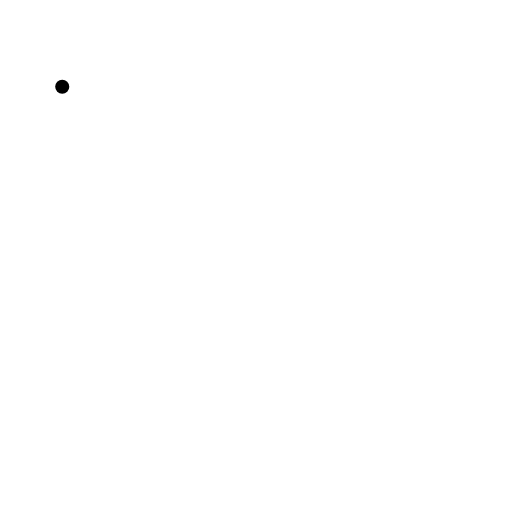
t = 0.00 s
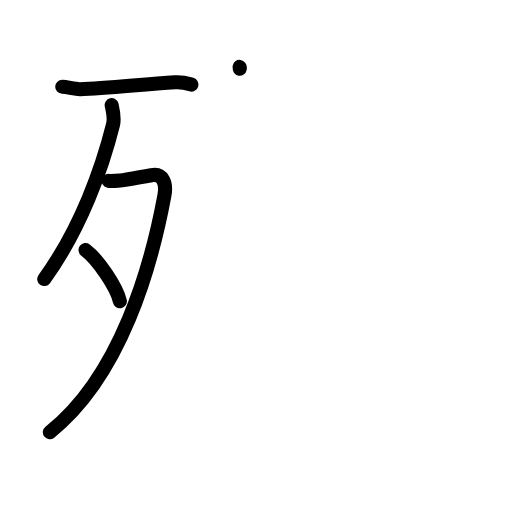
t = 4.13 s
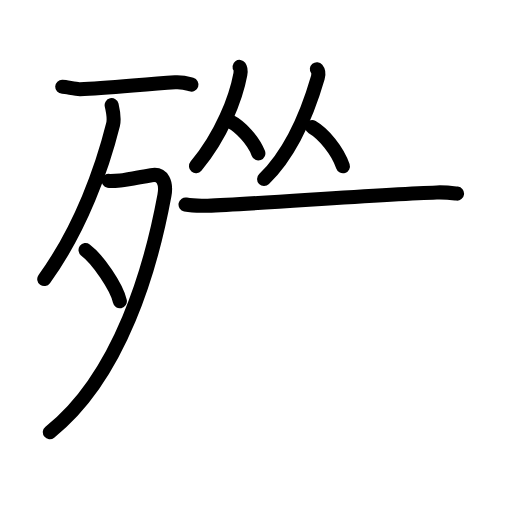
t = 8.42 s
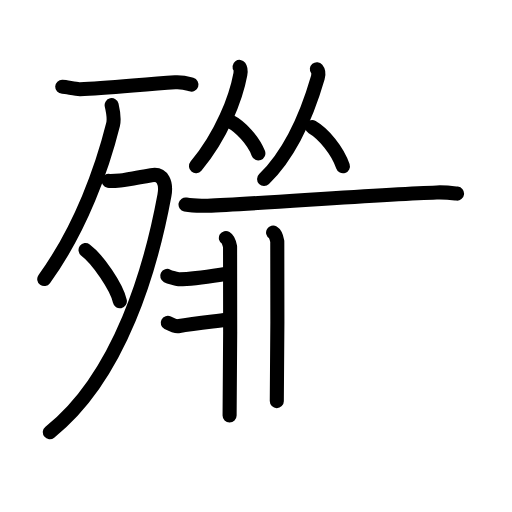
t = 12.63 s
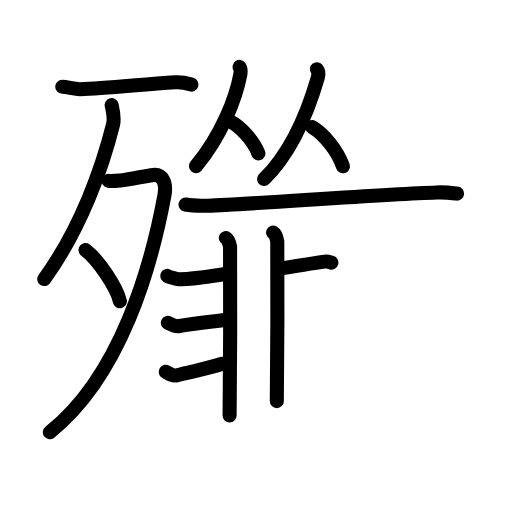
t = 14.92 s
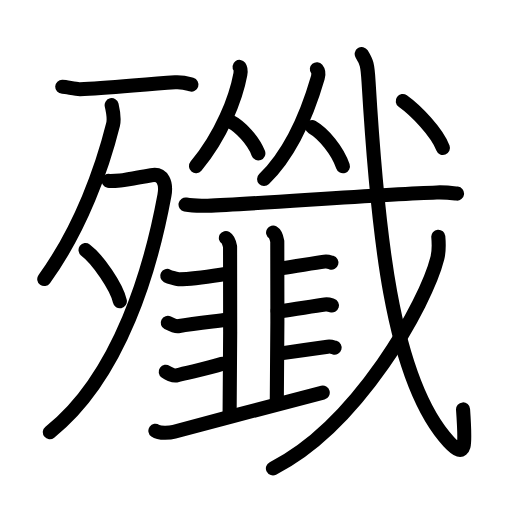
t = 21.00 s

The animated SVG that drew these frames (rendered in a browser with its animation timeline set to each time). Animation: 65 SMIL elements (animate=65); one cycle of 21.00 s.

<?xml version="1.0" encoding="UTF-8"?>
<!--
AniKanjiVG is licensed by CC-BY-SA Paul C. Sommerhoff (https://bitbucket.org/sommerhoff/anikanjivg).
AniKanjiVG uses KanjiVG which is licensed by CC-BY-SA Ulrich Apel (http://kanjivg.tagaini.net).
See also http://creativecommons.org/licenses/by-sa/3.0/
-->
<svg xmlns:kvg='http://kanjivg.tagaini.net' xmlns='http://www.w3.org/2000/svg' width='109' height='109' viewBox='0 0 109 109' style='fill:none;stroke:#000000;stroke-width:3;stroke-linecap:round;stroke-linejoin:round;' id="kvg:kanji_06bb2"><g id="kvg:06bb2" kvg:element="殲"><g id="kvg:06bb2-g1" kvg:element="歹" kvg:position="left" kvg:radical="general"><g id="kvg:06bb2-g2" kvg:element="一"><path id="kvg:06bb2-s1" kvg:type="㇐" d="M13.25,18.47c1,0.03,2.79,0.56,3.8,0.52C22.5,18.75,30,18,37.28,17.51c1.65-0.11,2.64,0.25,3.47,0.5"><animate attributeName="d" begin="0.0s" dur="0.3333333333333333s" from="M13.25,18.47C13.25,18.47,13.25,18.47,13.25,18.47" to="M13.25,18.47c1,0.03,2.79,0.56,3.8,0.52" />
<animate attributeName="d" begin="0.3333333333333333s" dur="0.3333333333333333s" from="M13.25,18.47c1,0.03,2.79,0.56,3.8,0.52c0,0,0,0,0,0,0" to="M13.25,18.47c1,0.03,2.79,0.56,3.8,0.52C22.5,18.75,30,18,37.28,17.51" />
<animate attributeName="d" begin="0.6666666666666666s" dur="0.3333333333333333s" from="M13.25,18.47c1,0.03,2.79,0.56,3.8,0.52C22.5,18.75,30,18,37.28,17.51c0,0,0,0,0,0,0" to="M13.25,18.47c1,0.03,2.79,0.56,3.8,0.52C22.5,18.75,30,18,37.28,17.51c1.65-0.11,2.64,0.25,3.47,0.5" />
</path>
</g>
<g id="kvg:06bb2-g3" kvg:element="夕"><path id="kvg:06bb2-s2" kvg:type="㇒" d="M23.77,22.39c0.16,0.69,0.63,2.79,0.3,4.12c-2.23,8.93-6.76,22.01-14.65,32.9"><animate attributeName="d" begin="1.0s" dur="0.5s" from="M23.77,22.39C23.77,22.39,23.77,22.39,23.77,22.39" to="M23.77,22.39c0.16,0.69,0.63,2.79,0.3,4.12" />
<animate attributeName="d" begin="1.5s" dur="0.5s" from="M23.77,22.39c0.16,0.69,0.63,2.79,0.3,4.12c0,0,0,0,0,0,0" to="M23.77,22.39c0.16,0.69,0.63,2.79,0.3,4.12c-2.23,8.93-6.76,22.01-14.65,32.9" />
<animate attributeName="d" begin="0s" dur="1.0s" from="M-100,-100" to="M-100,-100" />
</path>
<path id="kvg:06bb2-s3" kvg:type="㇇" d="M23.14,38.5c0.26,0.05,2.39,0,3.14-0.14c2.47-0.45,1.7-0.28,5.93-1.05c2.49-0.46,3.28,1.7,2.79,4.31C32.25,56.5,25.75,80,10.61,92"><animate attributeName="d" begin="2.0s" dur="0.25s" from="M23.14,38.5C23.14,38.5,23.14,38.5,23.14,38.5" to="M23.14,38.5c0.26,0.05,2.39,0,3.14-0.14" />
<animate attributeName="d" begin="2.25s" dur="0.25s" from="M23.14,38.5c0.26,0.05,2.39,0,3.14-0.14c0,0,0,0,0,0,0" to="M23.14,38.5c0.26,0.05,2.39,0,3.14-0.14c2.47-0.45,1.7-0.28,5.93-1.05" />
<animate attributeName="d" begin="2.5s" dur="0.25s" from="M23.14,38.5c0.26,0.05,2.39,0,3.14-0.14c2.47-0.45,1.7-0.28,5.93-1.05c0,0,0,0,0,0,0" to="M23.14,38.5c0.26,0.05,2.39,0,3.14-0.14c2.47-0.45,1.7-0.28,5.93-1.05c2.49-0.46,3.28,1.7,2.79,4.31" />
<animate attributeName="d" begin="2.75s" dur="0.25s" from="M23.14,38.5c0.26,0.05,2.39,0,3.14-0.14c2.47-0.45,1.7-0.28,5.93-1.05c2.49-0.46,3.28,1.7,2.79,4.31c0,0,0,0,0,0,0" to="M23.14,38.5c0.26,0.05,2.39,0,3.14-0.14c2.47-0.45,1.7-0.28,5.93-1.05c2.49-0.46,3.28,1.7,2.79,4.31C32.25,56.5,25.75,80,10.61,92" />
<animate attributeName="d" begin="0s" dur="2.0s" from="M-100,-100" to="M-100,-100" />
</path>
<path id="kvg:06bb2-s4" kvg:type="㇔" d="M18.21,53.23c2.58,1.92,6.67,7.91,7.31,10.91"><animate attributeName="d" begin="3.0s" dur="1.0s" from="M18.21,53.23C18.21,53.23,18.21,53.23,18.21,53.23" to="M18.21,53.23c2.58,1.92,6.67,7.91,7.31,10.91" />
<animate attributeName="d" begin="0s" dur="3.0s" from="M-100,-100" to="M-100,-100" />
</path>
</g>
</g>
<g id="kvg:06bb2-g4" kvg:position="right"><g id="kvg:06bb2-g5" kvg:element="从"><g id="kvg:06bb2-g6" kvg:element="人" kvg:position="left"><path id="kvg:06bb2-s5" kvg:type="㇒" d="M51,14.24c0.24,0.32,0.28,0.97,0.16,1.61c-0.91,4.9-3.91,12.9-9.44,19.52"><animate attributeName="d" begin="4.0s" dur="0.5s" from="M51,14.24C51,14.24,51,14.24,51,14.24" to="M51,14.24c0.24,0.32,0.28,0.97,0.16,1.61" />
<animate attributeName="d" begin="4.5s" dur="0.5s" from="M51,14.24c0.24,0.32,0.28,0.97,0.16,1.61c0,0,0,0,0,0,0" to="M51,14.24c0.24,0.32,0.28,0.97,0.16,1.61c-0.91,4.9-3.91,12.9-9.44,19.52" />
<animate attributeName="d" begin="0s" dur="4.0s" from="M-100,-100" to="M-100,-100" />
</path>
<path id="kvg:06bb2-s6" kvg:type="㇏" d="M48.96,25.82c2.19,1.11,4.98,4.05,6.04,6.83"><animate attributeName="d" begin="5.0s" dur="1.0s" from="M48.96,25.82C48.96,25.82,48.96,25.82,48.96,25.82" to="M48.96,25.82c2.19,1.11,4.98,4.05,6.04,6.83" />
<animate attributeName="d" begin="0s" dur="5.0s" from="M-100,-100" to="M-100,-100" />
</path>
</g>
<g id="kvg:06bb2-g7" kvg:element="人" kvg:position="right"><path id="kvg:06bb2-s7" kvg:type="㇒" d="M67.46,14.74c0.29,0.35,0.4,1.09,0.2,1.78c-1.66,5.72-4.91,15.22-11.44,21.6"><animate attributeName="d" begin="6.0s" dur="0.5s" from="M67.46,14.74C67.46,14.74,67.46,14.74,67.46,14.74" to="M67.46,14.74c0.29,0.35,0.4,1.09,0.2,1.78" />
<animate attributeName="d" begin="6.5s" dur="0.5s" from="M67.46,14.74c0.29,0.35,0.4,1.09,0.2,1.78c0,0,0,0,0,0,0" to="M67.46,14.74c0.29,0.35,0.4,1.09,0.2,1.78c-1.66,5.72-4.91,15.22-11.44,21.6" />
<animate attributeName="d" begin="0s" dur="6.0s" from="M-100,-100" to="M-100,-100" />
</path>
<path id="kvg:06bb2-s8" kvg:type="㇏" d="M66.46,27.07C68.82,28.42,71.85,32,73,35.4"><animate attributeName="d" begin="7.0s" dur="1.0s" from="M66.46,27.07C66.46,27.07,66.46,27.07,66.46,27.07" to="M66.46,27.07C68.82,28.42,71.85,32,73,35.4" />
<animate attributeName="d" begin="0s" dur="7.0s" from="M-100,-100" to="M-100,-100" />
</path>
</g>
</g>
<g id="kvg:06bb2-g8" kvg:element="戈" kvg:part="1"><g id="kvg:06bb2-g9" kvg:element="弋" kvg:part="1"><path id="kvg:06bb2-s9" kvg:type="㇐" d="M39.5,43.54c1.23,0.25,3.49,0.29,4.73,0.25c9.64-0.34,37.62-2.49,48.75-2.82c2.05-0.06,3.29,0.12,4.32,0.24"><animate attributeName="d" begin="8.0s" dur="0.3333333333333333s" from="M39.5,43.54C39.5,43.54,39.5,43.54,39.5,43.54" to="M39.5,43.54c1.23,0.25,3.49,0.29,4.73,0.25" />
<animate attributeName="d" begin="8.333333333333334s" dur="0.3333333333333333s" from="M39.5,43.54c1.23,0.25,3.49,0.29,4.73,0.25c0,0,0,0,0,0,0" to="M39.5,43.54c1.23,0.25,3.49,0.29,4.73,0.25c9.64-0.34,37.62-2.49,48.75-2.82" />
<animate attributeName="d" begin="8.666666666666666s" dur="0.3333333333333333s" from="M39.5,43.54c1.23,0.25,3.49,0.29,4.73,0.25c9.64-0.34,37.62-2.49,48.75-2.82c0,0,0,0,0,0,0" to="M39.5,43.54c1.23,0.25,3.49,0.29,4.73,0.25c9.64-0.34,37.62-2.49,48.75-2.82c2.05-0.06,3.29,0.12,4.32,0.24" />
<animate attributeName="d" begin="0s" dur="8.0s" from="M-100,-100" to="M-100,-100" />
</path>
</g>
</g>
<g id="kvg:06bb2-g10" kvg:element="韭"><g id="kvg:06bb2-g11" kvg:element="非"><g id="kvg:06bb2-g12" kvg:position="left"><path id="kvg:06bb2-s10" kvg:type="㇒" d="M48.09,50.66c0.49,0.29,0.79,1.3,0.89,1.88s0,32.32-0.1,35.93"><animate attributeName="d" begin="9.0s" dur="1.0s" from="M48.09,50.66C48.09,50.66,48.09,50.66,48.09,50.66" to="M48.09,50.66c0.49,0.29,0.79,1.3,0.89,1.88s0,32.32-0.1,35.93" />
<animate attributeName="d" begin="0s" dur="9.0s" from="M-100,-100" to="M-100,-100" />
</path>
<path id="kvg:06bb2-s11" kvg:type="㇐c" d="M58.14,49.5c0.49,0.29,0.79,1.3,0.89,1.88c0.1,0.58,0,30.4-0.1,34.01"><animate attributeName="d" begin="10.0s" dur="0.5s" from="M58.14,49.5C58.14,49.5,58.14,49.5,58.14,49.5" to="M58.14,49.5c0.49,0.29,0.79,1.3,0.89,1.88" />
<animate attributeName="d" begin="10.5s" dur="0.5s" from="M58.14,49.5c0.49,0.29,0.79,1.3,0.89,1.88c0,0,0,0,0,0,0" to="M58.14,49.5c0.49,0.29,0.79,1.3,0.89,1.88c0.1,0.58,0,30.4-0.1,34.01" />
<animate attributeName="d" begin="0s" dur="10.0s" from="M-100,-100" to="M-100,-100" />
</path>
<path id="kvg:06bb2-s12" kvg:type="㇐c" d="M35.6,58.74c0.43,0.22,2.21,0.72,2.63,0.72c3.47-0.01,9.75-1.17,10.21-1.17"><animate attributeName="d" begin="11.0s" dur="0.5s" from="M35.6,58.74C35.6,58.74,35.6,58.74,35.6,58.74" to="M35.6,58.74c0.43,0.22,2.21,0.72,2.63,0.72" />
<animate attributeName="d" begin="11.5s" dur="0.5s" from="M35.6,58.74c0.43,0.22,2.21,0.72,2.63,0.72c0,0,0,0,0,0,0" to="M35.6,58.74c0.43,0.22,2.21,0.72,2.63,0.72c3.47-0.01,9.75-1.17,10.21-1.17" />
<animate attributeName="d" begin="0s" dur="11.0s" from="M-100,-100" to="M-100,-100" />
</path>
<path id="kvg:06bb2-s13" kvg:type="㇀" d="M35.71,68.73c0.43,0.22,1.71,0.8,2.13,0.72c3.9-0.7,7.15-0.95,10.49-1.38"><animate attributeName="d" begin="12.0s" dur="0.5s" from="M35.71,68.73C35.71,68.73,35.71,68.73,35.71,68.73" to="M35.71,68.73c0.43,0.22,1.71,0.8,2.13,0.72" />
<animate attributeName="d" begin="12.5s" dur="0.5s" from="M35.71,68.73c0.43,0.22,1.71,0.8,2.13,0.72c0,0,0,0,0,0,0" to="M35.71,68.73c0.43,0.22,1.71,0.8,2.13,0.72c3.9-0.7,7.15-0.95,10.49-1.38" />
<animate attributeName="d" begin="0s" dur="12.0s" from="M-100,-100" to="M-100,-100" />
</path>
</g>
<g id="kvg:06bb2-g13" kvg:position="right"><path id="kvg:06bb2-s14" kvg:type="㇑" d="M35.28,79.15c0.42,0.3,1.69,0.9,2.1,0.8c4.25-1.05,6.91-1.51,9.95-2.5"><animate attributeName="d" begin="13.0s" dur="0.5s" from="M35.28,79.15C35.28,79.15,35.28,79.15,35.28,79.15" to="M35.28,79.15c0.42,0.3,1.69,0.9,2.1,0.8" />
<animate attributeName="d" begin="13.5s" dur="0.5s" from="M35.28,79.15c0.42,0.3,1.69,0.9,2.1,0.8c0,0,0,0,0,0,0" to="M35.28,79.15c0.42,0.3,1.69,0.9,2.1,0.8c4.25-1.05,6.91-1.51,9.95-2.5" />
<animate attributeName="d" begin="0s" dur="13.0s" from="M-100,-100" to="M-100,-100" />
</path>
<path id="kvg:06bb2-s15" kvg:type="㇐b" d="M59.22,57.15c0.57,0,0.53-0.01,0.95-0.07c2.71-0.38,6.3-1.02,8.9-1.38c0.71-0.1,1.14,0.11,1.49,0.21"><animate attributeName="d" begin="14.0s" dur="0.3333333333333333s" from="M59.22,57.15C59.22,57.15,59.22,57.15,59.22,57.15" to="M59.22,57.15c0.57,0,0.53-0.01,0.95-0.07" />
<animate attributeName="d" begin="14.333333333333334s" dur="0.3333333333333333s" from="M59.22,57.15c0.57,0,0.53-0.01,0.95-0.07c0,0,0,0,0,0,0" to="M59.22,57.15c0.57,0,0.53-0.01,0.95-0.07c2.71-0.38,6.3-1.02,8.9-1.38" />
<animate attributeName="d" begin="14.666666666666666s" dur="0.3333333333333333s" from="M59.22,57.15c0.57,0,0.53-0.01,0.95-0.07c2.71-0.38,6.3-1.02,8.9-1.38c0,0,0,0,0,0,0" to="M59.22,57.15c0.57,0,0.53-0.01,0.95-0.07c2.71-0.38,6.3-1.02,8.9-1.38c0.71-0.1,1.14,0.11,1.49,0.21" />
<animate attributeName="d" begin="0s" dur="14.0s" from="M-100,-100" to="M-100,-100" />
</path>
<path id="kvg:06bb2-s16" kvg:type="㇐b" d="M59.11,66.27c0.57,0,0.53-0.01,0.95-0.07c2.72-0.38,6.53-1.02,9.12-1.38c0.71-0.1,1.14,0.1,1.49,0.21"><animate attributeName="d" begin="15.0s" dur="0.3333333333333333s" from="M59.11,66.27C59.11,66.27,59.11,66.27,59.11,66.27" to="M59.11,66.27c0.57,0,0.53-0.01,0.95-0.07" />
<animate attributeName="d" begin="15.333333333333334s" dur="0.3333333333333333s" from="M59.11,66.27c0.57,0,0.53-0.01,0.95-0.07c0,0,0,0,0,0,0" to="M59.11,66.27c0.57,0,0.53-0.01,0.95-0.07c2.72-0.38,6.53-1.02,9.12-1.38" />
<animate attributeName="d" begin="15.666666666666666s" dur="0.3333333333333333s" from="M59.11,66.27c0.57,0,0.53-0.01,0.95-0.07c2.72-0.38,6.53-1.02,9.12-1.38c0,0,0,0,0,0,0" to="M59.11,66.27c0.57,0,0.53-0.01,0.95-0.07c2.72-0.38,6.53-1.02,9.12-1.38c0.71-0.1,1.14,0.1,1.49,0.21" />
<animate attributeName="d" begin="0s" dur="15.0s" from="M-100,-100" to="M-100,-100" />
</path>
<path id="kvg:06bb2-s17" kvg:type="㇐b" d="M59.22,75.25c0.57,0,0.53-0.01,0.95-0.07c2.71-0.38,6.98-1.02,9.58-1.38c0.71-0.1,1.14,0.11,1.49,0.21"><animate attributeName="d" begin="16.0s" dur="0.3333333333333333s" from="M59.22,75.25C59.22,75.25,59.22,75.25,59.22,75.25" to="M59.22,75.25c0.57,0,0.53-0.01,0.95-0.07" />
<animate attributeName="d" begin="16.333333333333332s" dur="0.3333333333333333s" from="M59.22,75.25c0.57,0,0.53-0.01,0.95-0.07c0,0,0,0,0,0,0" to="M59.22,75.25c0.57,0,0.53-0.01,0.95-0.07c2.71-0.38,6.98-1.02,9.58-1.38" />
<animate attributeName="d" begin="16.666666666666668s" dur="0.3333333333333333s" from="M59.22,75.25c0.57,0,0.53-0.01,0.95-0.07c2.71-0.38,6.98-1.02,9.58-1.38c0,0,0,0,0,0,0" to="M59.22,75.25c0.57,0,0.53-0.01,0.95-0.07c2.71-0.38,6.98-1.02,9.58-1.38c0.71-0.1,1.14,0.11,1.49,0.21" />
<animate attributeName="d" begin="0s" dur="16.0s" from="M-100,-100" to="M-100,-100" />
</path>
</g>
</g>
<g id="kvg:06bb2-g14" kvg:element="一"><path id="kvg:06bb2-s18" kvg:type="㇐" d="M33.08,91.69c0.95,0.67,3.27,0.42,4,0.22c10.36-2.83,21.88-5.71,31.63-8.33"><animate attributeName="d" begin="17.0s" dur="0.5s" from="M33.08,91.69C33.08,91.69,33.08,91.69,33.08,91.69" to="M33.08,91.69c0.95,0.67,3.27,0.42,4,0.22" />
<animate attributeName="d" begin="17.5s" dur="0.5s" from="M33.08,91.69c0.95,0.67,3.27,0.42,4,0.22c0,0,0,0,0,0,0" to="M33.08,91.69c0.95,0.67,3.27,0.42,4,0.22c10.36-2.83,21.88-5.71,31.63-8.33" />
<animate attributeName="d" begin="0s" dur="17.0s" from="M-100,-100" to="M-100,-100" />
</path>
</g>
</g>
<g id="kvg:06bb2-g15" kvg:element="戈" kvg:part="2"><g id="kvg:06bb2-g16" kvg:element="弋" kvg:part="2"><path id="kvg:06bb2-s19" kvg:type="㇂" d="M77,11.5c1.06,1.72,1.24,2.2,1.46,5.89c1.85,30.92,4.8,63.36,17.08,76.64c3.78,4.09,3.58,0.74,3.04-6.87"><animate attributeName="d" begin="18.0s" dur="0.3333333333333333s" from="M77,11.5C77,11.5,77,11.5,77,11.5" to="M77,11.5c1.06,1.72,1.24,2.2,1.46,5.89" />
<animate attributeName="d" begin="18.333333333333332s" dur="0.3333333333333333s" from="M77,11.5c1.06,1.72,1.24,2.2,1.46,5.89c0,0,0,0,0,0,0" to="M77,11.5c1.06,1.72,1.24,2.2,1.46,5.89c1.85,30.92,4.8,63.36,17.08,76.64" />
<animate attributeName="d" begin="18.666666666666668s" dur="0.3333333333333333s" from="M77,11.5c1.06,1.72,1.24,2.2,1.46,5.89c1.85,30.92,4.8,63.36,17.08,76.64c0,0,0,0,0,0,0" to="M77,11.5c1.06,1.72,1.24,2.2,1.46,5.89c1.85,30.92,4.8,63.36,17.08,76.64c3.78,4.09,3.58,0.74,3.04-6.87" />
<animate attributeName="d" begin="0s" dur="18.0s" from="M-100,-100" to="M-100,-100" />
</path>
</g>
<g id="kvg:06bb2-g17" kvg:element="丿"><path id="kvg:06bb2-s20" kvg:type="㇒" d="M93.31,50.39c0.1,1.14,0.21,2.93-0.2,4.57c-2.4,9.63-16.86,35.54-35.01,44.76"><animate attributeName="d" begin="19.0s" dur="0.5s" from="M93.31,50.39C93.31,50.39,93.31,50.39,93.31,50.39" to="M93.31,50.39c0.1,1.14,0.21,2.93-0.2,4.57" />
<animate attributeName="d" begin="19.5s" dur="0.5s" from="M93.31,50.39c0.1,1.14,0.21,2.93-0.2,4.57c0,0,0,0,0,0,0" to="M93.31,50.39c0.1,1.14,0.21,2.93-0.2,4.57c-2.4,9.63-16.86,35.54-35.01,44.76" />
<animate attributeName="d" begin="0s" dur="19.0s" from="M-100,-100" to="M-100,-100" />
</path>
</g>
<g id="kvg:06bb2-g18" kvg:element="弋" kvg:part="3"><g id="kvg:06bb2-g19" kvg:element="丶"><path id="kvg:06bb2-s21" kvg:type="㇔" d="M85.74,21.5c2.79,2,7.26,6.57,8.56,10"><animate attributeName="d" begin="20.0s" dur="1.0s" from="M85.74,21.5C85.74,21.5,85.74,21.5,85.74,21.5" to="M85.74,21.5c2.79,2,7.26,6.57,8.56,10" />
<animate attributeName="d" begin="0s" dur="20.0s" from="M-100,-100" to="M-100,-100" />
</path>
</g>
</g>
</g>
</g>
</g>
</svg>
